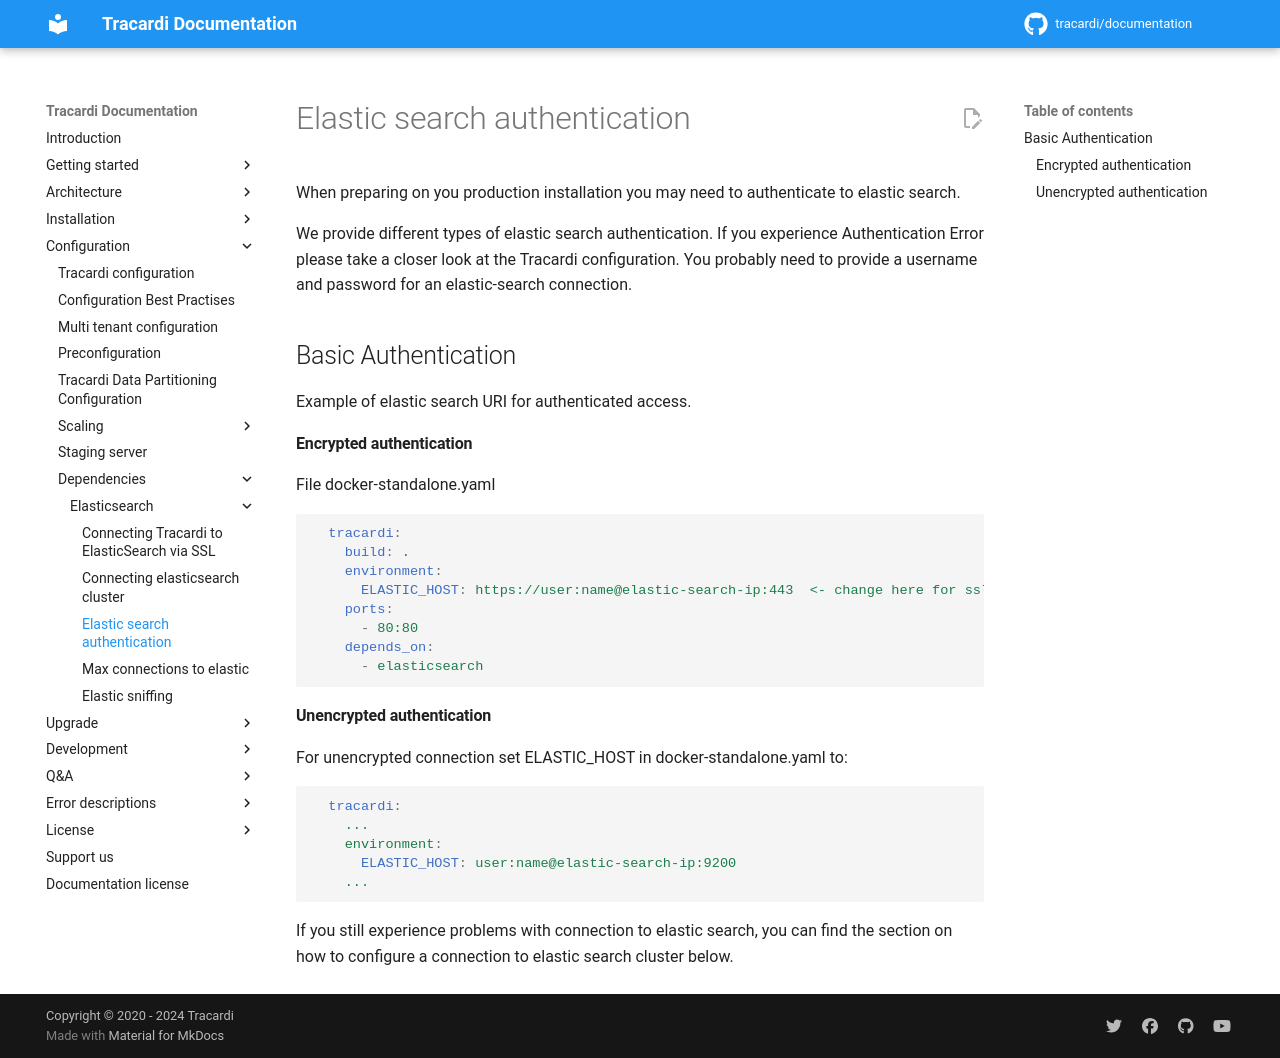

repository: Tracardi/documentation · page: 1.1.x/configuration/elasticsearch/elastic_authentication/index.html · generator: mkdocs

# Elastic search authentication

When preparing on you production installation you may need to authenticate to 
elastic search.

We provide different types of elastic search authentication. If you experience 
Authentication Error please take a closer look at the Tracardi configuration. 
You probably need to provide a username and password for an elastic-search 
connection. 


## Basic Authentication

Example of elastic search URI for authenticated access.


#### Encrypted authentication

File docker-standalone.yaml
```yaml
  tracardi:
    build: .
    environment:
      ELASTIC_HOST: https://user:name@elastic-search-ip:443  <- change here for ssl connection
    ports:
      - 80:80  
    depends_on:
      - elasticsearch
```

#### Unencrypted authentication

For unencrypted connection set ELASTIC_HOST in docker-standalone.yaml to:

```yaml
  tracardi:
    ...
    environment:
      ELASTIC_HOST: user:name@elastic-search-ip:9200
    ...
```

If you still experience problems with connection to elastic search, you can find the section on how to configure a connection to elastic search cluster below. 
